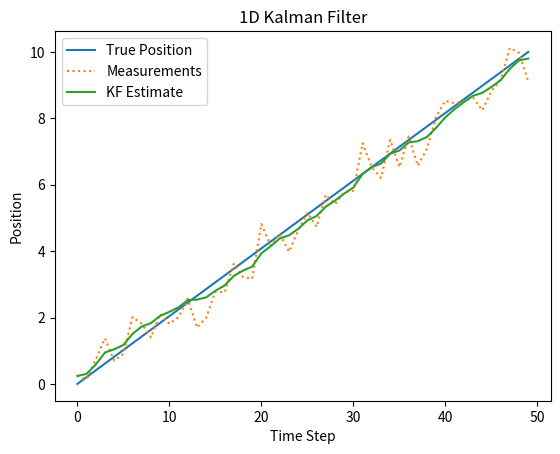

Generate this figure with matplotlib: (Note: this script raises an exception after producing the figure.)
import numpy as np
import matplotlib.pyplot as plt

# simulated ground truth and noisy measurements
np.random.seed(42)

N = 50 # Number of steps
true_position = np.linspace(0,10,N) 
velocity = (true_position[1]-true_position[0])
measurements = true_position + np.random.normal(0,0.5,N)

# Kalman Filter parameters
x = 0.0                      # Initial estimate of position
P = 1.0                      # Initial estimate uncertainty
Q = 0.01                     # Process noise (small, system is smooth)
R = 0.5**2                   # Measurement noise (based on sensor)

estimates = []

for z in measurements:
    # Prediction Steps (Motion Model)
    x = x + velocity
    P = P + Q

    # Update Step (Measurement Model)
    K = P/(P+R) # Kalman Gain
    x = x + K*(z-x) # Update estimate
    P = (1-K)*P # Update uncertainty

    estimates.append(x)

# Plotting
plt.plot(true_position, label="True Position")
plt.plot(measurements, label="Measurements", linestyle='dotted')
plt.plot(estimates, label="KF Estimate")
plt.legend()
plt.title("1D Kalman Filter")
plt.xlabel("Time Step")
plt.ylabel("Position")
plt.savefig('images/kalman.png')
plt.show()
